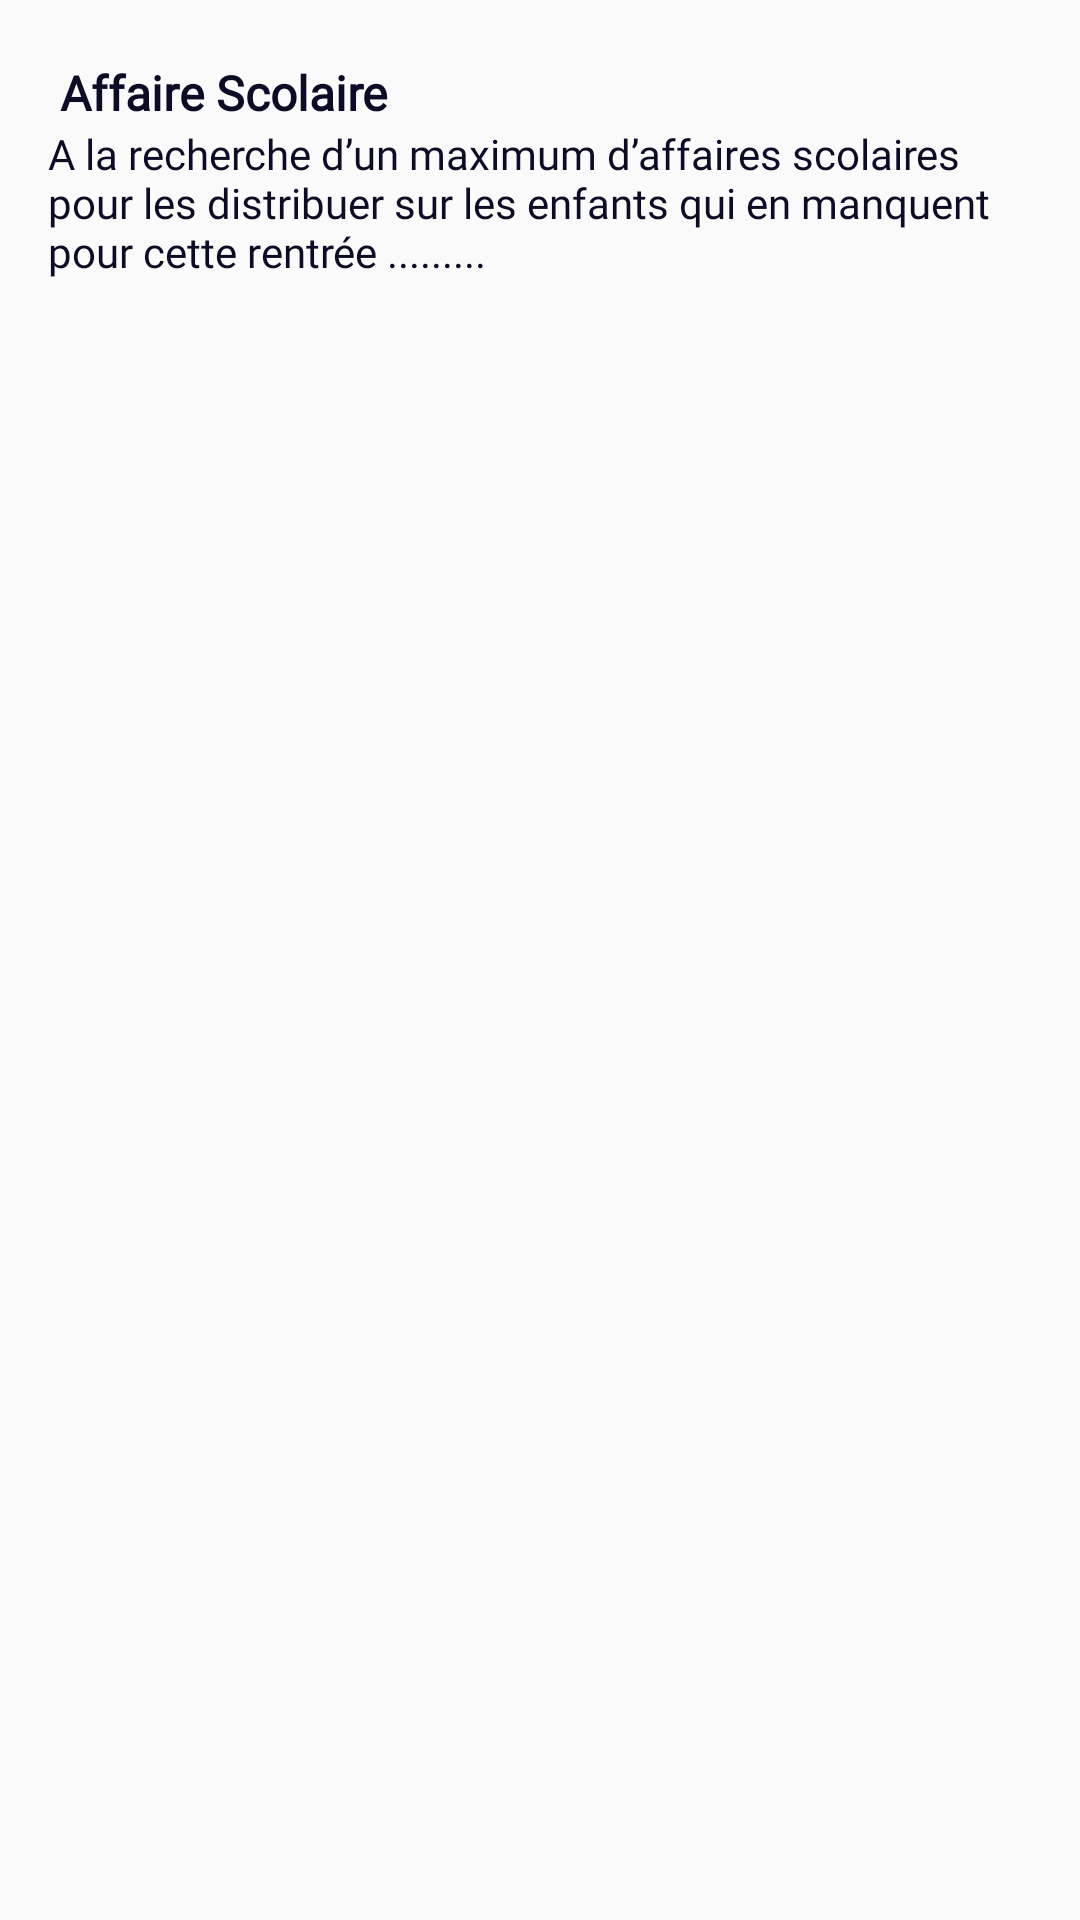

Reconstruct the res/layout file that produces this screen, plus the resources it refers to.
<!-- AndroidManifest.xml: application theme Theme.Sbitar -->
<!-- res/layout/article_holder.xml -->
<?xml version="1.0" encoding="utf-8"?>
<RelativeLayout xmlns:android="http://schemas.android.com/apk/res/android"
    xmlns:app="http://schemas.android.com/apk/res-auto"
    android:layout_width="match_parent"
    android:layout_height="wrap_content"
    android:theme="@style/ThemeOverlay.AppCompat.Dark.ActionBar"
    android:layout_gravity="center_horizontal"
    android:layout_marginEnd="20dp"
    android:background="@drawable/user_posts_shape"
    android:layout_marginBottom="10dp">

    <TextView
        android:id="@+id/article_title"
        android:layout_width="wrap_content"
        android:layout_height="wrap_content"
        android:layout_marginStart="20dp"
        android:layout_marginTop="20dp"
        android:fontFamily="@font/poppins_bold"
        android:text="Affaire Scolaire"
        android:textColor="@color/text_color"
        android:textSize="16dp"
        android:textStyle="bold"
        app:layout_constraintStart_toStartOf="parent"
        app:layout_constraintTop_toTopOf="parent">

    </TextView>


    <TextView
        android:id="@+id/article_description"
        android:layout_width="match_parent"
        android:layout_height="wrap_content"
        android:layout_below="@id/article_title"
        android:layout_marginHorizontal="16dp"
        android:layout_marginBottom="20dp"
        android:ellipsize="marquee"
        android:fontFamily="@font/poppins"
        android:gravity="center_vertical"
        android:maxLines="8"
        android:text="A la recherche d’un maximum d’affaires scolaires pour les distribuer sur les enfants qui en manquent pour cette rentrée ......... "
        android:textColor="@color/text_color"
        android:textSize="14dp">

    </TextView>


</RelativeLayout>
<!-- resources referenced by this layout -->
<resources>
  <color name="text_color">#0C0C27</color>
  <style name="Theme.Sbitar" parent="Theme.AppCompat.DayNight.NoActionBar">
          
          <item name="colorPrimary">@color/background_white</item>
          <item name="colorPrimaryVariant">@color/main_blue</item>
          <item name="colorOnPrimary">@color/white</item>
          <item name="android:listChoiceIndicatorMultiple"> @color/secondary_color</item>
  
          
  
          
          <item name="android:statusBarColor" tools:targetApi="l">@color/background_white</item>
          <item name="floatingActionButtonStyle">@style/FloatingActionButtonStyle</item>
          <item name="android:windowLightStatusBar" tools:ignore="NewApi">true</item>
          
      </style>
  <color name="background_white">#FAFAFC</color>
  <color name="main_blue">#209FA6</color>
  <color name="white">#FFFFFFFF</color>
  <color name="secondary_color">#E4758C</color>
  <style name="FloatingActionButtonStyle" parent="Widget.Design.FloatingActionButton">
          <item name="shapeAppearanceOverlay">@style/FabShapeStyle</item>
          <item name="colorAccent">#209FA6</item>
      </style>
  <style name="FabShapeStyle" parent="ShapeAppearance.MaterialComponents.SmallComponent">
          <item name="cornerSize">15dp</item>
  
  
      </style>
</resources>
